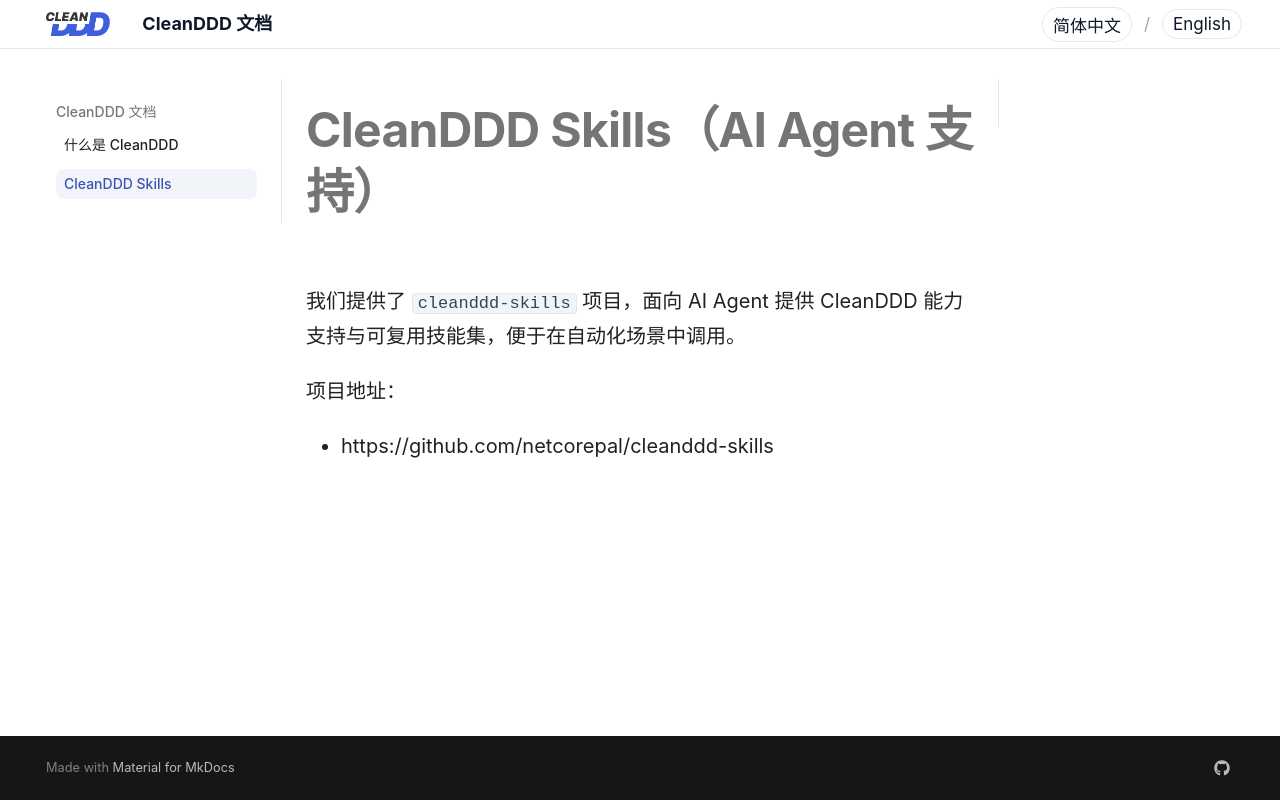

repository: netcorepal/clean-ddd-hub · page: cleanddd-skills/index.html · generator: mkdocs

# CleanDDD Skills（AI Agent 支持）

我们提供了 `cleanddd-skills` 项目，面向 AI Agent 提供 CleanDDD 能力支持与可复用技能集，便于在自动化场景中调用。

项目地址：

- https://github.com/netcorepal/cleanddd-skills
